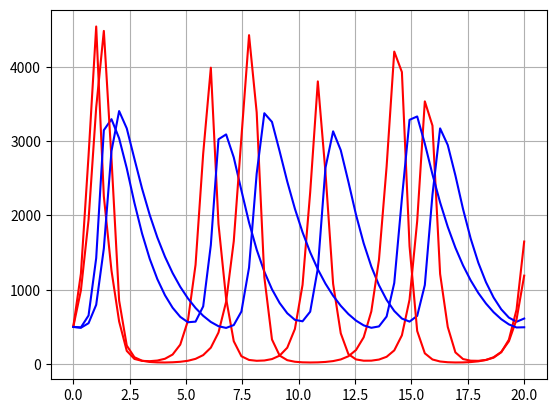
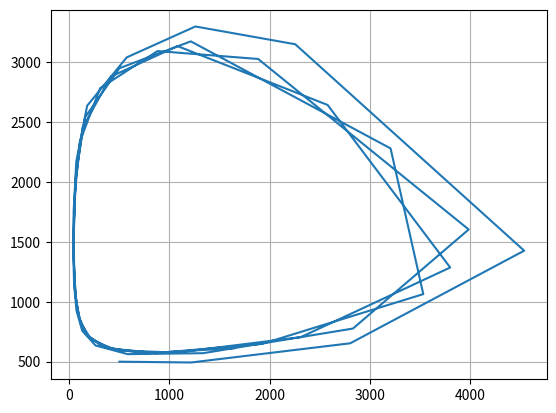
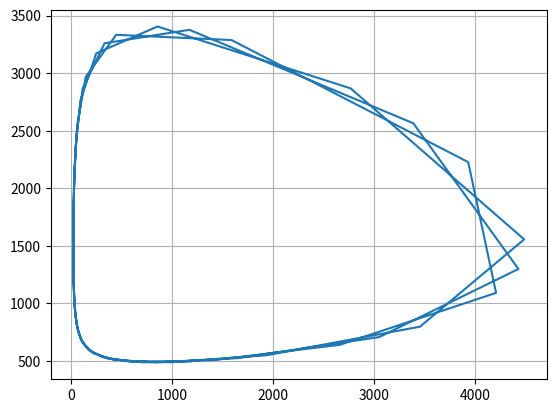

Python code for these plots, in order:
import numpy as np
import matplotlib.pyplot as plt
from scipy import integrate


def EulerMethod(f, y0, t):
    y = np.zeros([len(t), len(y0)])
    y[0] = y0
    for n in range(0, len(t) - 1):
        y[n + 1] = y[n] + f(y[n], t[n]) * (t[1] - t[0])
    return y


def RungeKuttaMethod(f, y0, t):
    y = np.zeros([len(t), len(y0)])
    h = t[1] - t[0]
    y[0] = y0
    for i in range(0, len(t) - 1):
        k1 = f(y[i], t[i])
        k2 = h * f(y[i] + 0.5 * k1, t[i] + 0.5 * h)
        k3 = h * f(y[i] + 0.5 * k2, t[i] + 0.5 * h)
        k4 = h * f(y[i] + k3, t[i] + h)
        y[i + 1] = y[i] + ((k1 + 2 * k2 + 2 * k3 + k4) / 6.)
    return y


def func(y, t):
    x1, x2 = y
    k1 = 3
    k2 = 2e-3
    k3 = 6e-4
    k4 = 0.5
    dxdt = [x1 * (k1 - k2 * x2), x2 * (-k4 + k3 * x1)]
    return np.array(dxdt)


x01 = x02 = 500
#t = np.linspace(0, 20, 60)
t = np.linspace(0, 20, 60)
y0 = [x01, x02]
# y = EulerMethod(func, y0, t)
y = RungeKuttaMethod(func, y0, t)
y_ = integrate.odeint(func, y0, t)
plt.figure()
plt.plot(t, y[:, 0], 'b-', color='red')
plt.plot(t, y[:, 1], 'b-', color='blue')
plt.grid(True)
plt.show()

plt.plot(t, y_[:, 0], 'b-', color='red')
plt.plot(t, y_[:, 1], 'b-', color='blue')
plt.grid(True)
plt.show()

plt.figure()
plt.plot(y[:, 0], y[:, 1], '-')
plt.grid(True)
plt.show()

plt.figure()
plt.plot(y_[:, 0], y_[:, 1], '-')
plt.grid(True)
plt.show()
